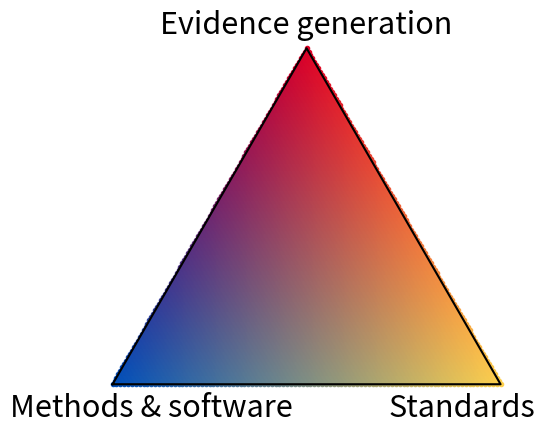

Write the Python code that produced this figure.
from typing import List, Tuple

import numpy as np
from matplotlib import pyplot as plt
import matplotlib


def hex_to_rgb(hex_color: str) -> List[float]:
    # Remove the hash at the start if it's there
    hex_color = hex_color.lstrip('#')

    # Convert the hex string to an integer and split into RGB components
    rgb_int = int(hex_color, 16)
    r = (rgb_int >> 16) & 255
    g = (rgb_int >> 8) & 255
    b = rgb_int & 255

    # Normalize the RGB values to [0, 1]
    rgb_normalized = (r / 255, g / 255, b / 255)

    return rgb_normalized


COLOR_1 = hex_to_rgb("#0050bb") # Blue: methods
COLOR_2 = hex_to_rgb("#fdd04d") # Yellow: standards
COLOR_3 = hex_to_rgb("#de0026") # Red: evidence


def get_author_color(methods_count: int, standards_count: int, evidence_count: int) -> List[float]:
    # Ensure weights sum to 1
    weights = [methods_count, standards_count, evidence_count]
    weights = np.array(weights) / np.sum(weights)

    # Interpolate each color component
    r = weights[0] * COLOR_1[0] + weights[1] * COLOR_2[0] + weights[2] * COLOR_3[0]
    g = weights[0] * COLOR_1[1] + weights[1] * COLOR_2[1] + weights[2] * COLOR_3[1]
    b = weights[0] * COLOR_1[2] + weights[1] * COLOR_2[2] + weights[2] * COLOR_3[2]

    r = np.clip(r, 0, 1)
    g = np.clip(g, 0, 1)
    b = np.clip(b, 0, 1)

    return r, g, b


def rgb_to_hex(rgb: Tuple[float]) -> str:
    rgb = np.clip(rgb, 0, 1)
    rgb_255 = tuple(int(round(c * 255)) for c in rgb)
    hex_color = '#{:02x}{:02x}{:02x}'.format(rgb_255[0], rgb_255[1], rgb_255[2])
    return hex_color


def plot_legend(filename: str):
    fig, ax = plt.subplots()
    resolution = 100
    triangle = np.array([
        [0, 0],
        [1, 0],
        [0.5, np.sqrt(3) / 2]
    ])
    for i in range(resolution + 1):
        for j in range(resolution + 1 - i):
            u = i / resolution
            v = j / resolution
            w = 1 - u - v
            p = u * triangle[0] + v * triangle[1] + w * triangle[2]
            interpolated_color = get_author_color(u, v, w)
            ax.plot(p[0], p[1], 'o', color=interpolated_color, markersize=3)

    # Draw the triangle borders
    ax.plot(*zip(*triangle, triangle[0]), color='k')
    matplotlib.rcParams.update({'font.size': 22})
    ax.text(0.1, -0.02, "Methods & software", horizontalalignment="center", verticalalignment="top")
    ax.text(0.9, -0.02, "Standards", horizontalalignment="center", verticalalignment="top")
    ax.text(0.5, np.sqrt(3) / 2 + 0.02, "Evidence generation", horizontalalignment="center", verticalalignment="bottom")
    ax.set_aspect('equal')
    ax.axis('off')
    plt.savefig("legend.png", dpi=300)
    plt.show()


if __name__ == "__main__":
    plot_legend("")